Run: headless pygame with SDL's dummy video driver; simulated clock (each Clock.tick advances the game by its frame time, no real sleeping); random seed 0; keys injected as events and as key.get_pressed() state; no mouse input.
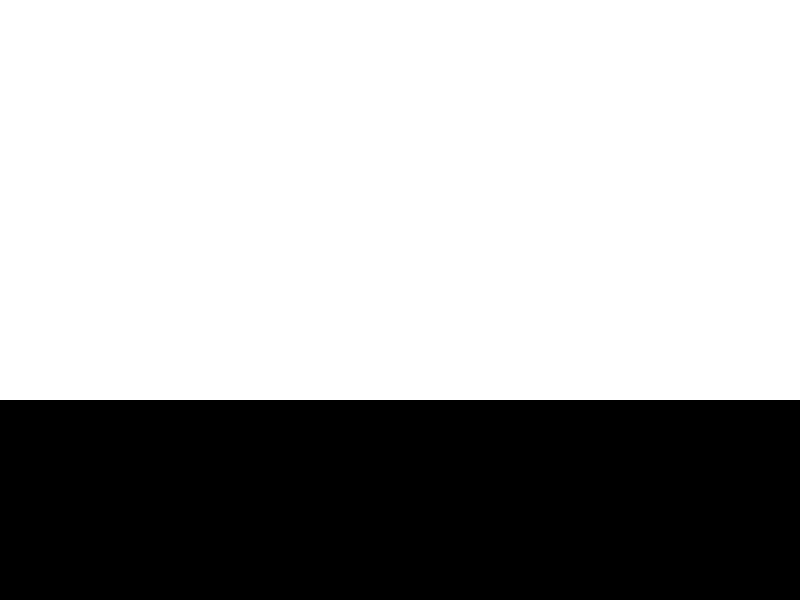
Frame 1 of 4 · flips 1–60 · no input
Frame 2 of 4 · flips 61–180 · tapped SPACE, RETURN · held RIGHT (→), D · screen unchanged from frame 1, image omitted
Frame 3 of 4 · flips 181–300 · held DOWN (↓), S · screen unchanged from frame 2, image omitted
Frame 4 of 4 · flips 301–420 · held LEFT (←), A, UP (↑), W · screen unchanged from frame 3, image omitted

The pygame program that drew these frames:

import pygame
import time
import random
black = (0,0,0)
white = (255,255,255)
red = (255,0,0)
pygame.init()
gameExit=False
display_width = 800
display_height = 600
gameDisplay = pygame.display.set_mode((800,600))
pygame.display.set_caption('Pygame Test')
clock = pygame.time.Clock()

def objectdraw(thingx, thingy, thingw, thingh, color):
    pygame.draw.rect(gameDisplay,color,[thingx,thingy,thingw,thingh])

def picturedraw(thing,x,y):
    gameDisplay.blit(thing,(x,y))



def gameloop():
    temp=100
    gameExit = False

    while not gameExit:     # Main loop
        gameDisplay.fill(white)
        objectdraw(0,400,800,200,black)
        for event in pygame.event.get():
            if event.type == pygame.QUIT:
                gameExit = True
                print("Quit with event(quit)!")
            if event.type==pygame.KEYDOWN:   # keydown check
                if event.key == pygame.K_UP:
                   print("asd")
            if event.type == pygame.KEYUP: # Keyrelease check
                if event.key ==pygame.K_UP:
                    print("sad")




        
        pygame.display.update()
        clock.tick(15)

gameloop()
pygame.quit()
quit()
    
